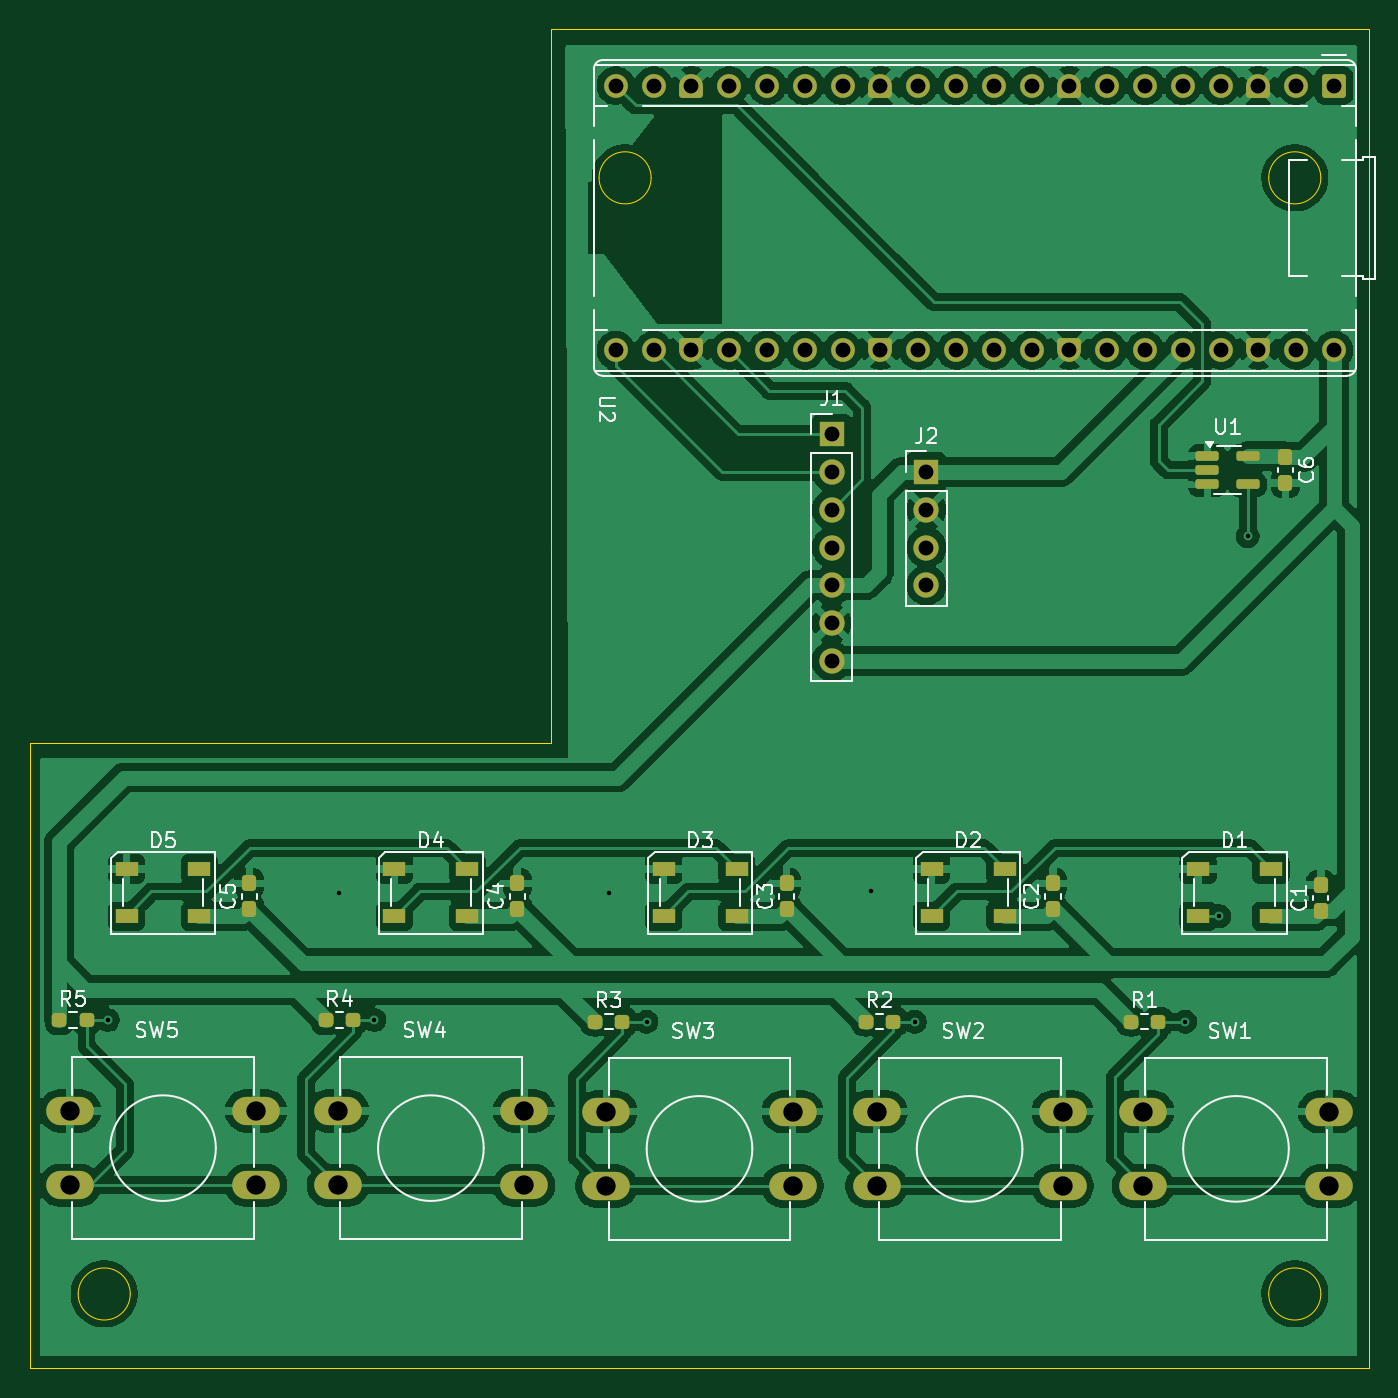
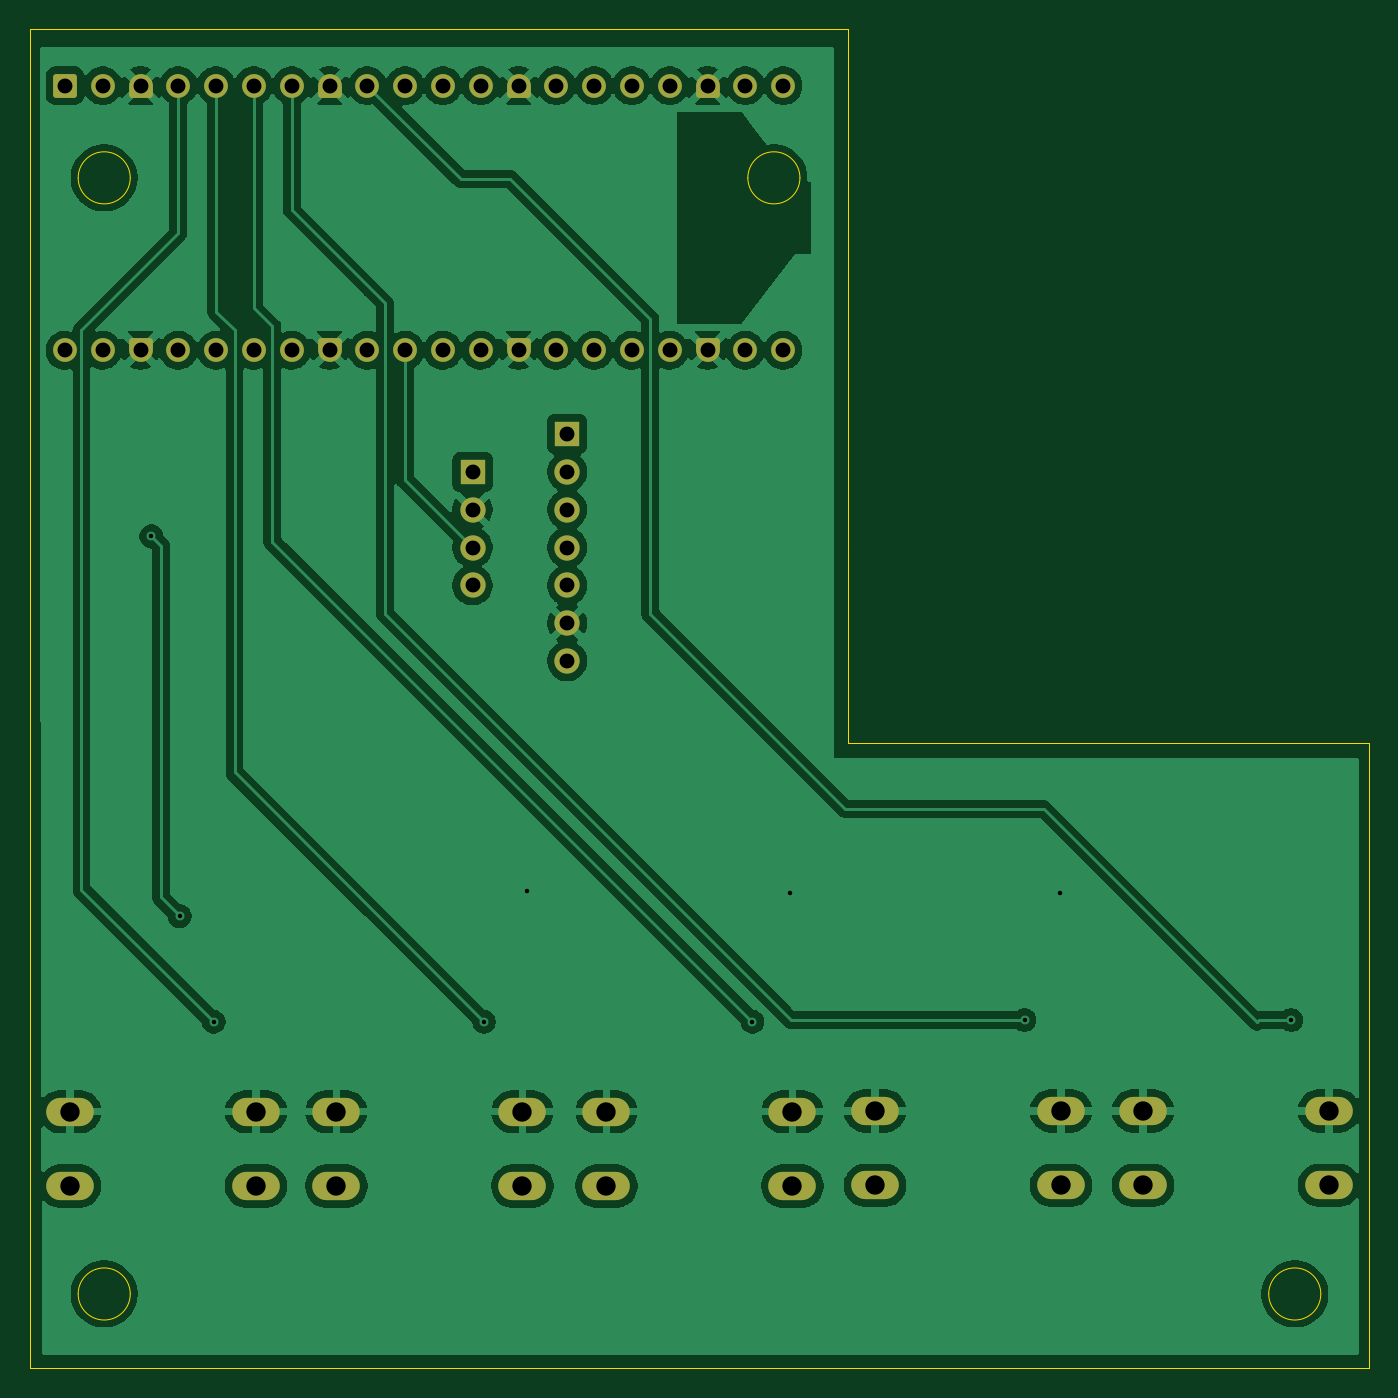
Circuit board: 11 layer files. Board 90.0 x 90.0 mm.
- bottom_copper: bath-monitor-B_Cu.gbl (136172 bytes)
- bottom_mask: bath-monitor-B_Mask.gbs (4810 bytes)
- paste: bath-monitor-B_Paste.gbp (457 bytes)
- bottom_silk: bath-monitor-B_Silkscreen.gbo (458 bytes)
- outline: bath-monitor-Edge_Cuts.gm1 (1457 bytes)
- top_copper: bath-monitor-F_Cu.gtl (202795 bytes)
- top_mask: bath-monitor-F_Mask.gts (6852 bytes)
- paste: bath-monitor-F_Paste.gtp (3024 bytes)
- top_silk: bath-monitor-F_Silkscreen.gto (39649 bytes)
- drill: bath-monitor-NPTH.drl (264 bytes)
- drill: bath-monitor-PTH.drl (1641 bytes)

=== bottom_copper: bath-monitor-B_Cu.gbl (136172 bytes, source omitted) ===
=== bottom_mask: bath-monitor-B_Mask.gbs (4810 bytes, source withheld) ===
=== paste: bath-monitor-B_Paste.gbp ===
%TF.GenerationSoftware,KiCad,Pcbnew,10.0.4*%
%TF.CreationDate,2026-09-21T20:11:21+09:00*%
%TF.ProjectId,bath-monitor,62617468-2d6d-46f6-9e69-746f722e6b69,rev?*%
%TF.SameCoordinates,Original*%
%TF.FileFunction,Paste,Bot*%
%TF.FilePolarity,Positive*%
%FSLAX46Y46*%
G04 Gerber Fmt 4.6, Leading zero omitted, Abs format (unit mm)*
G04 Created by KiCad (PCBNEW 10.0.4) date 2026-09-21 20:11:21*
%MOMM*%
%LPD*%
G01*
G04 APERTURE LIST*
G04 APERTURE END LIST*
M02*

=== bottom_silk: bath-monitor-B_Silkscreen.gbo ===
%TF.GenerationSoftware,KiCad,Pcbnew,10.0.4*%
%TF.CreationDate,2026-09-21T20:11:21+09:00*%
%TF.ProjectId,bath-monitor,62617468-2d6d-46f6-9e69-746f722e6b69,rev?*%
%TF.SameCoordinates,Original*%
%TF.FileFunction,Legend,Bot*%
%TF.FilePolarity,Positive*%
%FSLAX46Y46*%
G04 Gerber Fmt 4.6, Leading zero omitted, Abs format (unit mm)*
G04 Created by KiCad (PCBNEW 10.0.4) date 2026-09-21 20:11:21*
%MOMM*%
%LPD*%
G01*
G04 APERTURE LIST*
G04 APERTURE END LIST*
M02*

=== outline: bath-monitor-Edge_Cuts.gm1 ===
%TF.GenerationSoftware,KiCad,Pcbnew,10.0.4*%
%TF.CreationDate,2026-09-21T20:11:22+09:00*%
%TF.ProjectId,bath-monitor,62617468-2d6d-46f6-9e69-746f722e6b69,rev?*%
%TF.SameCoordinates,Original*%
%TF.FileFunction,Profile,NP*%
%FSLAX46Y46*%
G04 Gerber Fmt 4.6, Leading zero omitted, Abs format (unit mm)*
G04 Created by KiCad (PCBNEW 10.0.4) date 2026-09-21 20:11:22*
%MOMM*%
%LPD*%
G01*
G04 APERTURE LIST*
%TA.AperFunction,Profile*%
%ADD10C,0.050000*%
%TD*%
G04 APERTURE END LIST*
D10*
X105000000Y-103000000D02*
X105000000Y-145000000D01*
X140000000Y-103000000D02*
X105000000Y-103000000D01*
X140000000Y-90000000D02*
X140000000Y-103000000D01*
X105000000Y-145000000D02*
X195000000Y-145000000D01*
X111750000Y-140000000D02*
G75*
G02*
X108250000Y-140000000I-1750000J0D01*
G01*
X108250000Y-140000000D02*
G75*
G02*
X111750000Y-140000000I1750000J0D01*
G01*
X140000000Y-55000000D02*
X140000000Y-90000000D01*
X140000000Y-55000000D02*
X195000000Y-55000000D01*
X146750000Y-65000000D02*
G75*
G02*
X143250000Y-65000000I-1750000J0D01*
G01*
X143250000Y-65000000D02*
G75*
G02*
X146750000Y-65000000I1750000J0D01*
G01*
X191750000Y-65000000D02*
G75*
G02*
X188250000Y-65000000I-1750000J0D01*
G01*
X188250000Y-65000000D02*
G75*
G02*
X191750000Y-65000000I1750000J0D01*
G01*
X191750000Y-140000000D02*
G75*
G02*
X188250000Y-140000000I-1750000J0D01*
G01*
X188250000Y-140000000D02*
G75*
G02*
X191750000Y-140000000I1750000J0D01*
G01*
X195000000Y-55000000D02*
X195000000Y-145000000D01*
M02*

=== top_copper: bath-monitor-F_Cu.gtl (202795 bytes, source omitted) ===
=== top_mask: bath-monitor-F_Mask.gts (6852 bytes, source omitted) ===
=== paste: bath-monitor-F_Paste.gtp (3024 bytes, source withheld) ===
=== top_silk: bath-monitor-F_Silkscreen.gto (39649 bytes, source omitted) ===
=== drill: bath-monitor-NPTH.drl ===
M48
; DRILL file KiCad 10.0.4 date 2026-09-21T20:12:32
; FORMAT={-:-/ absolute / metric / decimal}
; #@! TF.CreationDate,2026-09-21T20:12:32+09:00
; #@! TF.GenerationSoftware,Kicad,Pcbnew,10.0.4
; #@! TF.FileFunction,NonPlated,1,2,NPTH
FMAT,2
METRIC
%
G90
G05
M30

=== drill: bath-monitor-PTH.drl ===
M48
; DRILL file KiCad 10.0.4 date 2026-09-21T20:12:32
; FORMAT={-:-/ absolute / metric / decimal}
; #@! TF.CreationDate,2026-09-21T20:12:32+09:00
; #@! TF.GenerationSoftware,Kicad,Pcbnew,10.0.4
; #@! TF.FileFunction,Plated,1,2,PTH
FMAT,2
METRIC
; #@! TA.AperFunction,Plated,PTH,ViaDrill
T1C0.300
; #@! TA.AperFunction,Plated,PTH,ComponentDrill
T2C1.000
; #@! TA.AperFunction,Plated,PTH,ComponentDrill
T3C1.300
%
G90
G05
T1
X110.249Y-121.59
X125.743Y-113.081
X128.156Y-121.59
X143.904Y-113.081
X146.444Y-121.717
X161.557Y-112.954
X164.478Y-121.717
X182.639Y-121.717
X184.925Y-114.605
X186.83Y-89.078
T2
X144.38Y-58.8
X144.38Y-76.58
X146.92Y-58.8
X146.92Y-76.58
X149.46Y-58.8
X149.46Y-76.58
X152.0Y-58.8
X152.0Y-76.58
X154.54Y-58.8
X154.54Y-76.58
X157.08Y-58.8
X157.08Y-76.58
X158.89Y-82.22
X158.89Y-84.76
X158.89Y-87.3
X158.89Y-89.84
X158.89Y-92.38
X158.89Y-94.92
X158.89Y-97.46
X159.62Y-58.8
X159.62Y-76.58
X162.16Y-58.8
X162.16Y-76.58
X164.7Y-58.8
X164.7Y-76.58
X165.25Y-84.76
X165.25Y-87.3
X165.25Y-89.84
X165.25Y-92.38
X167.24Y-58.8
X167.24Y-76.58
X169.78Y-58.8
X169.78Y-76.58
X172.32Y-58.8
X172.32Y-76.58
X174.86Y-58.8
X174.86Y-76.58
X177.4Y-58.8
X177.4Y-76.58
X179.94Y-58.8
X179.94Y-76.58
X182.48Y-58.8
X182.48Y-76.58
X185.02Y-58.8
X185.02Y-76.58
X187.56Y-58.8
X187.56Y-76.58
X190.1Y-58.8
X190.1Y-76.58
X192.64Y-58.8
X192.64Y-76.58
T3
X107.7Y-127.7
X107.7Y-132.7
X120.2Y-127.7
X120.2Y-132.7
X125.7Y-127.7
X125.7Y-132.7
X138.2Y-127.7
X138.2Y-132.7
X143.75Y-127.75
X143.75Y-132.75
X156.25Y-127.75
X156.25Y-132.75
X161.9Y-127.75
X161.9Y-132.75
X174.4Y-127.75
X174.4Y-132.75
X179.8Y-127.75
X179.8Y-132.75
X192.3Y-127.75
X192.3Y-132.75
M30
